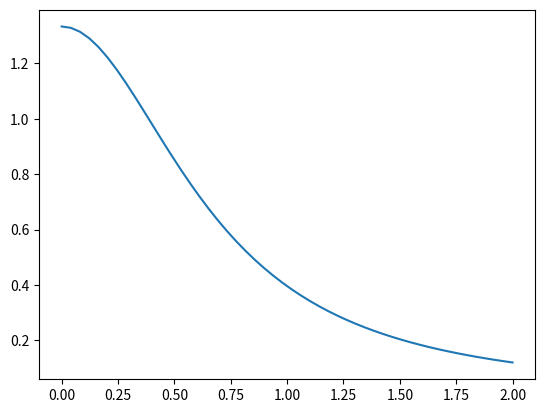

Here is the Python script that generated this plot:
#EXCESS CURRENT

import numpy as np 
from scipy import integrate
import matplotlib.pyplot as plt

e = -1
delta = 20
Z = np.linspace(0,2)
I = np.zeros(len(Z))

for i in range(len(Z)):

    Binf = (Z[i]**2/(1+Z[i]**2))

    func1 = lambda E1: 2*(delta**2)/(E1**2 + (delta**2-E1**2)*(1+2*Z[i]**2)**2) - 1 + Binf #E < delta

    def func2(E2):  # E > delta
        u2 =  .5*(1+((E2**2-delta**2)/(E2**2))**.5)
        v2 = 1 - u2
        g2 = (u2 + (Z[i]**2)*(u2-v2))**2

        A = (u2*v2)/g2
        B = (((u2-v2)**2)*(Z[i]**2)*(1+Z[i]**2))/g2

        f = A - B + Binf

        return f

    I[i] = (1/e/(1-Binf))*(integrate.quad(func1,0,delta)[0] + integrate.quad(func2,delta,np.inf)[0])

fig = plt.figure()
plt.plot(Z,e*I/delta)
plt.show()